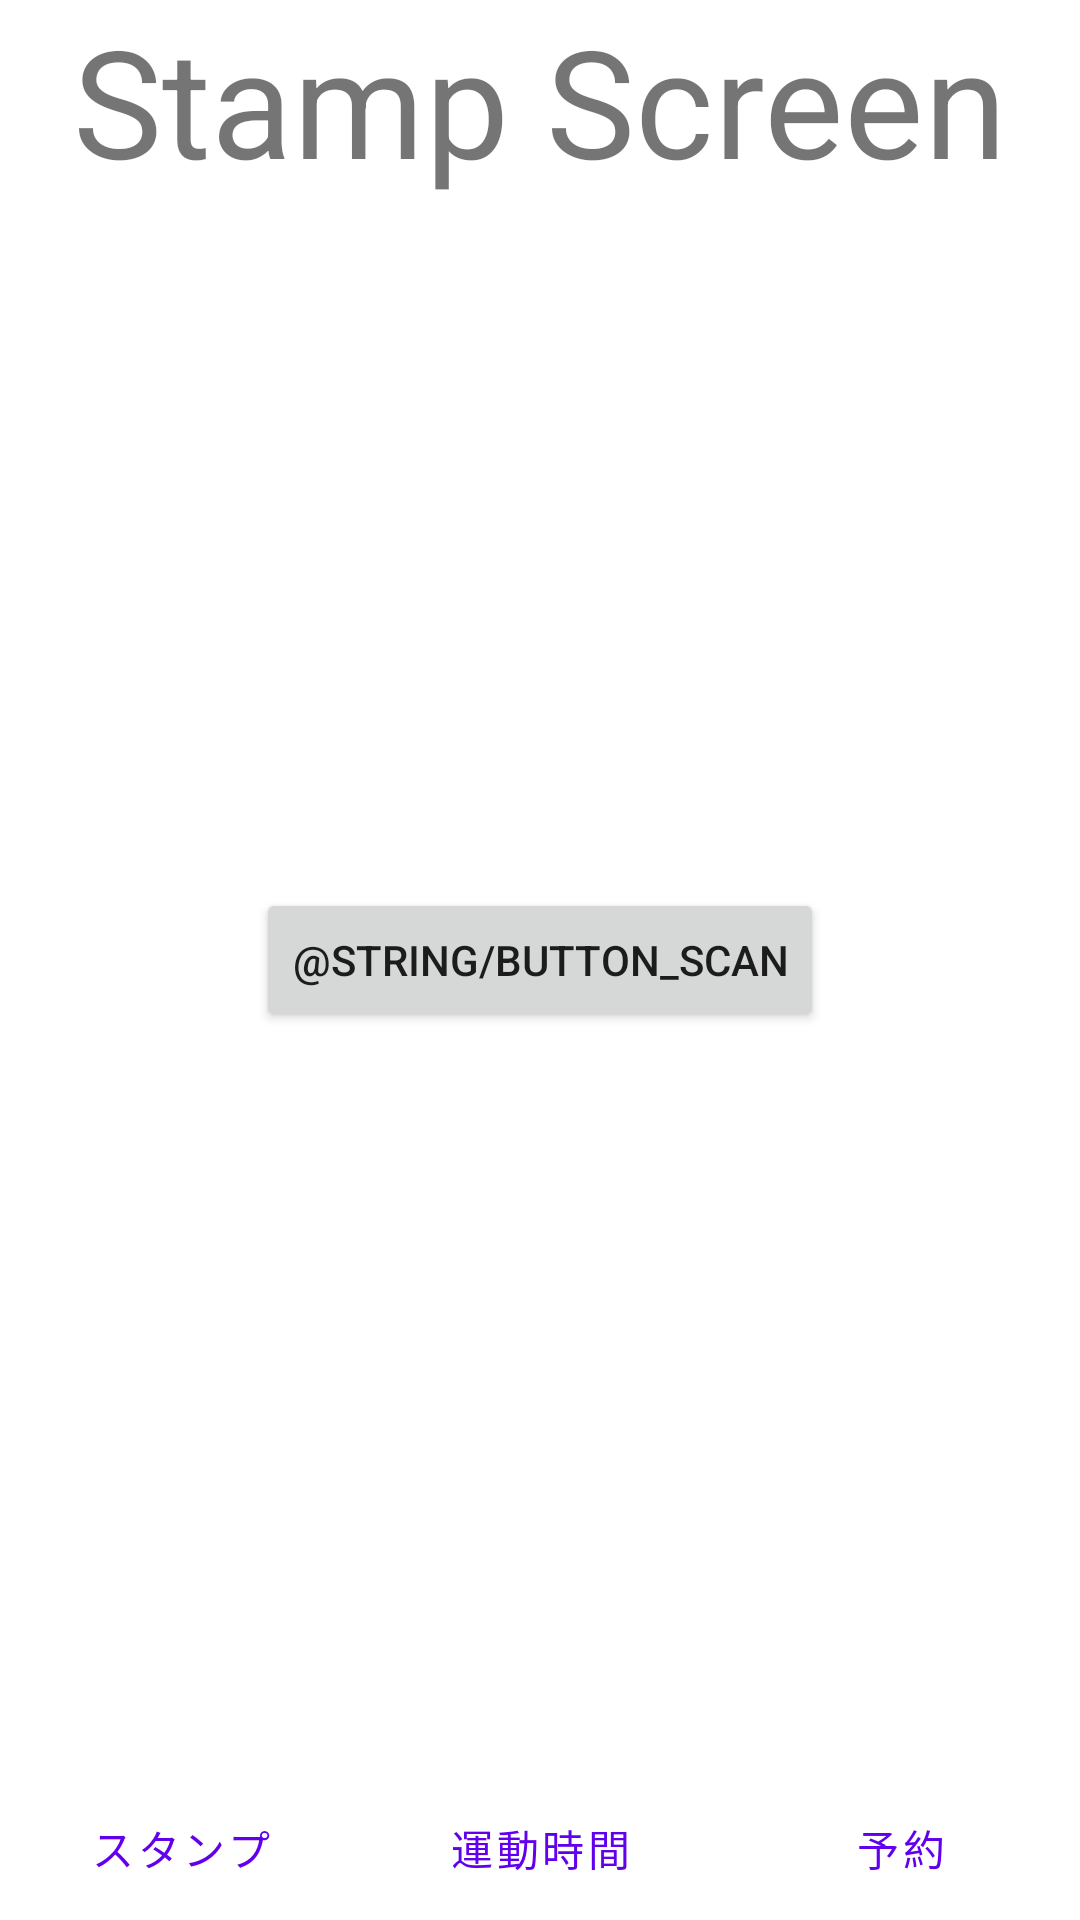

Android layout source for this screen:
<!-- AndroidManifest.xml: application theme Theme.ApplicationPbl -->
<!-- res/layout/activity_stamp.xml -->
<?xml version="1.0" encoding="utf-8"?>
<androidx.constraintlayout.widget.ConstraintLayout xmlns:android="http://schemas.android.com/apk/res/android"
    xmlns:app="http://schemas.android.com/apk/res-auto"
    xmlns:tools="http://schemas.android.com/tools"
    android:layout_width="match_parent"
    android:layout_height="match_parent"
    android:orientation="vertical"
    tools:context=".StampActivity">

    <TextView
        android:id="@+id/stamp"
        android:layout_width="wrap_content"
        android:layout_height="wrap_content"
        android:text="@string/tv_stamp"
        android:textSize="50sp"
        app:layout_constraintTop_toTopOf="parent"
        app:layout_constraintStart_toStartOf="parent"
        app:layout_constraintEnd_toEndOf="parent" />

    <Button
        android:id="@+id/stamp_scan"
        android:layout_width="wrap_content"
        android:layout_height="wrap_content"
        android:text="@string/button_scan"
        app:layout_constraintStart_toStartOf="parent"
        app:layout_constraintEnd_toEndOf="parent"
        app:layout_constraintTop_toTopOf="parent"
        app:layout_constraintBottom_toBottomOf="parent" />

    <LinearLayout
        android:layout_width="match_parent"
        android:layout_height="wrap_content"
        android:orientation="horizontal"
        app:layout_constraintBottom_toBottomOf="parent">

        <Button
            android:id="@+id/button_stamp"
            android:layout_width="0dp"
            android:layout_height="wrap_content"
            android:layout_weight="1"
            android:text="@string/button_stamp"
            android:backgroundTint="@color/royalblue"
            style="?android:attr/buttonBarButtonStyle" />

        <Button
            android:id="@+id/button_timer"
            android:layout_width="0dp"
            android:layout_height="wrap_content"
            android:layout_weight="1"
            android:onClick="onClickTImer"
            android:text="@string/button_timer"
            android:backgroundTint="@color/midnightblue"
            style="?android:attr/buttonBarButtonStyle" />

        <Button
            android:id="@+id/button_booking"
            android:layout_width="0dp"
            android:layout_height="wrap_content"
            android:layout_weight="1"
            android:onClick="onClickBooking"
            android:text="@string/button_booking"
            android:backgroundTint="@color/midnightblue"
            style="?android:attr/buttonBarButtonStyle" />

    </LinearLayout>

</androidx.constraintlayout.widget.ConstraintLayout>
<!-- resources referenced by this layout -->
<resources>
  <color name="midnightblue">#191970</color>
  <color name="royalblue">#4169e1</color>
  <string name="button_booking">予約</string>
  <string name="button_stamp">スタンプ</string>
  <string name="button_timer">運動時間</string>
  <string name="tv_stamp">Stamp Screen</string>
  <style name="Theme.ApplicationPbl" parent="Theme.MaterialComponents.DayNight.DarkActionBar">
          
          <item name="colorPrimary">@color/purple_500</item>
          <item name="colorPrimaryVariant">@color/purple_700</item>
          <item name="colorOnPrimary">@color/white</item>
          
          <item name="colorSecondary">@color/teal_200</item>
          <item name="colorSecondaryVariant">@color/teal_700</item>
          <item name="colorOnSecondary">@color/black</item>
          
          <item name="android:statusBarColor" tools:targetApi="l">?attr/colorPrimaryVariant</item>
          
      </style>
  <color name="purple_500">#FF6200EE</color>
  <color name="purple_700">#FF3700B3</color>
  <color name="white">#FFFFFFFF</color>
  <color name="teal_200">#FF03DAC5</color>
  <color name="teal_700">#FF018786</color>
  <color name="black">#FF000000</color>
</resources>
